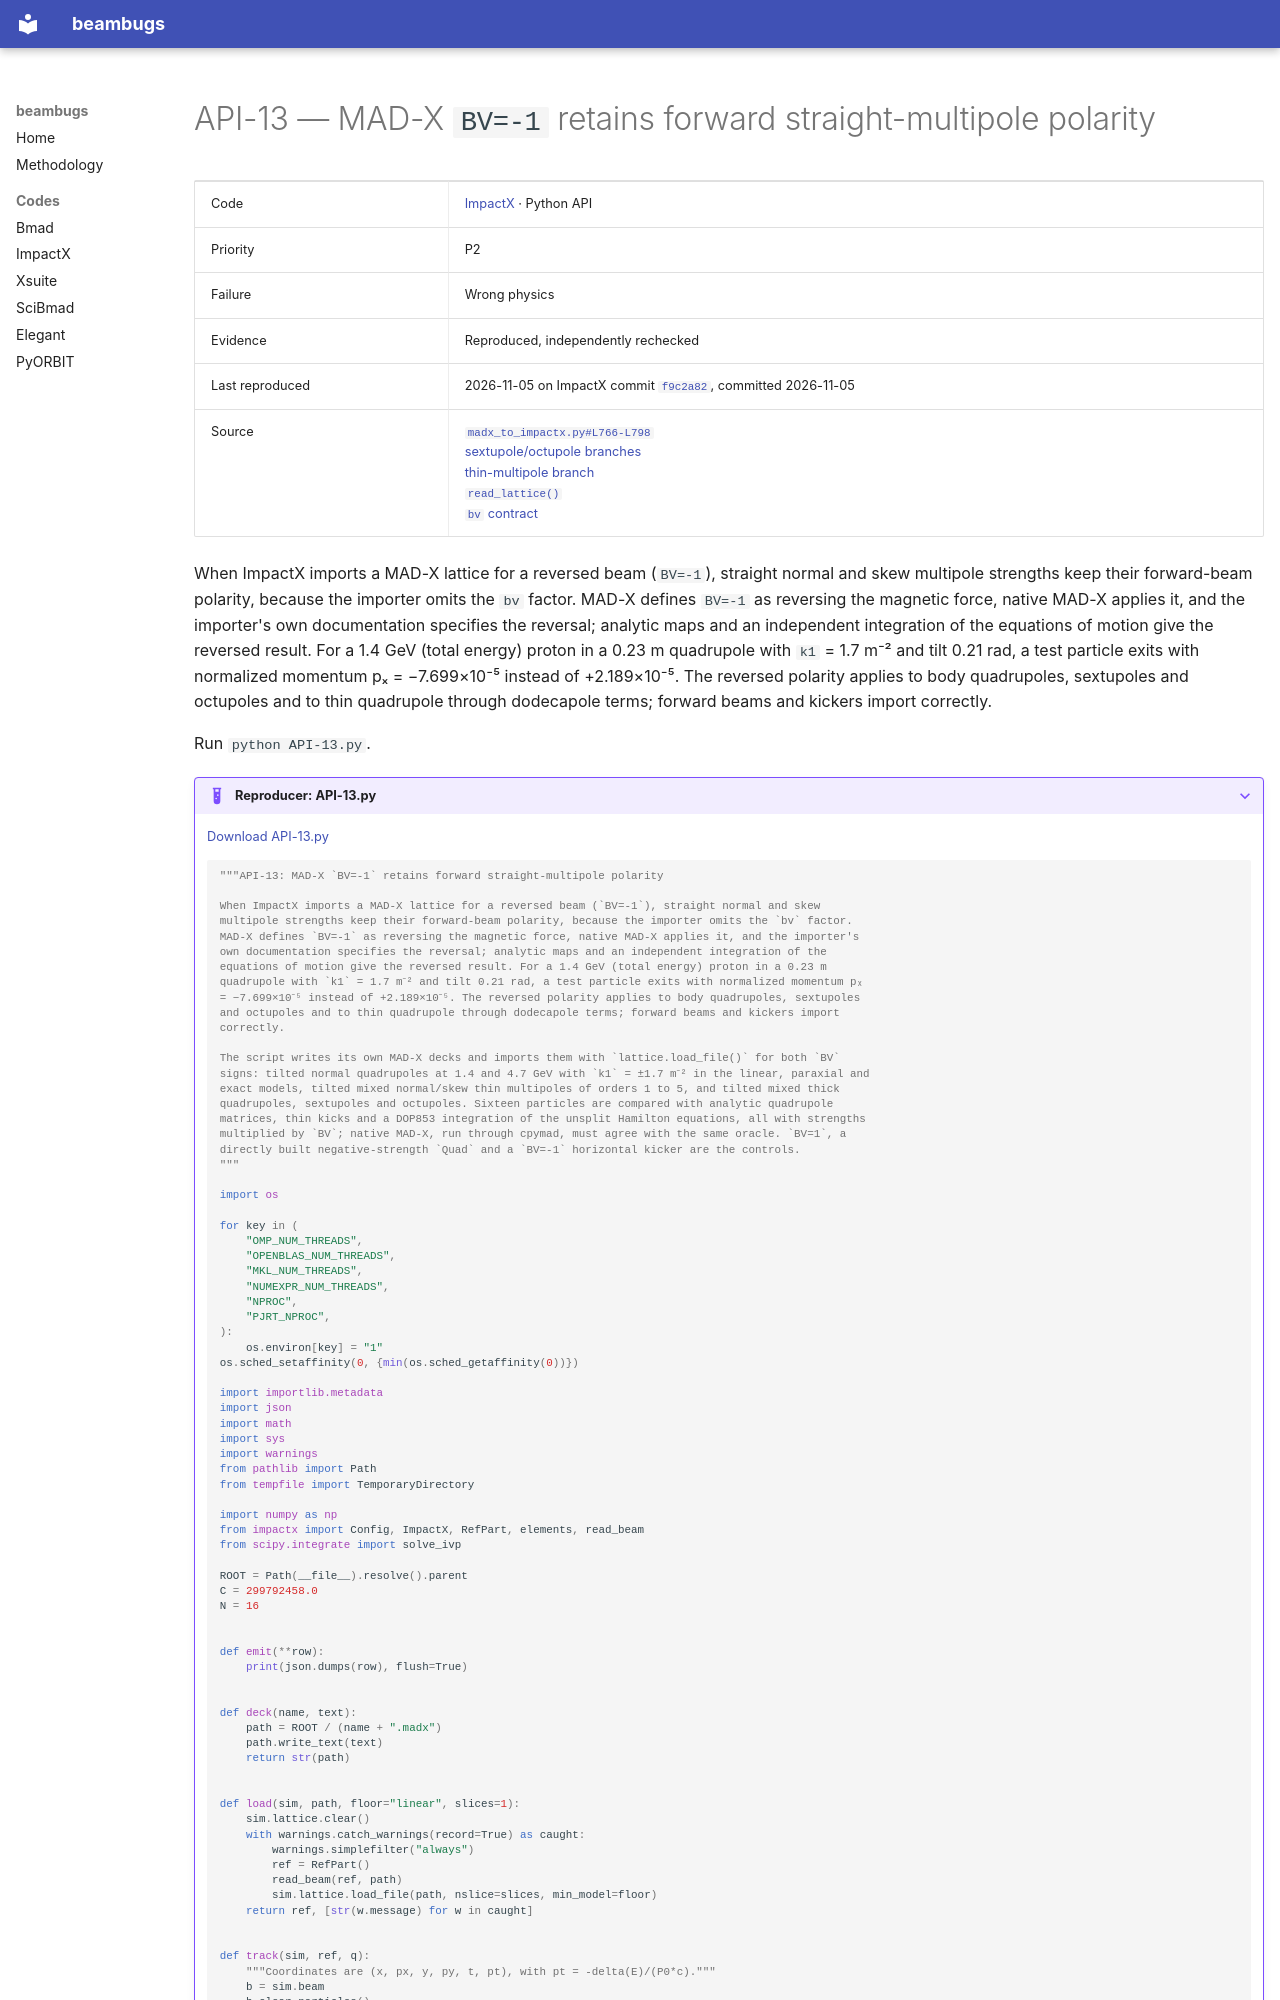

repository: nikitakuklev/beambugs · page: impactx/API-13/index.html · generator: mkdocs

---
title: "API-13: MAD-X BV=-1 retains forward straight-multipole polarity"
hide:
  - toc
---

# API-13 — MAD-X `BV=-1` retains forward straight-multipole polarity

| | |
|---|---|
| Code | [ImpactX](../index.md) · Python API |
| Priority | P2 |
| Failure | Wrong physics |
| Evidence | Reproduced, independently rechecked |
| Last reproduced | 2026-11-05 on ImpactX commit [`f9c2a82`](https://github.com/BLAST-ImpactX/impactx/commit/f9c2a82e24b7), committed 2026-11-05 |
| Source | [`madx_to_impactx.py#L766-L798`](https://github.com/BLAST-ImpactX/impactx/blob/b701a6e9d1f9e30cefb9a3e18e82ae7e02b9d943/src/python/impactx/madx_to_impactx.py#L766-L798)<br>[sextupole/octupole branches](https://github.com/BLAST-ImpactX/impactx/blob/b701a6e9d1f9e30cefb9a3e18e82ae7e02b9d943/src/python/impactx/madx_to_impactx.py#L1327-L1370)<br>[thin-multipole branch](https://github.com/BLAST-ImpactX/impactx/blob/b701a6e9d1f9e30cefb9a3e18e82ae7e02b9d943/src/python/impactx/madx_to_impactx.py#L1375-L1435)<br>[`read_lattice()`](https://github.com/BLAST-ImpactX/impactx/blob/b701a6e9d1f9e30cefb9a3e18e82ae7e02b9d943/src/python/impactx/madx_to_impactx.py#L1604-L1632)<br>[`bv` contract](https://github.com/BLAST-ImpactX/impactx/blob/b701a6e9d1f9e30cefb9a3e18e82ae7e02b9d943/src/python/impactx/madx_to_impactx.py#L80-L83) |

When ImpactX imports a MAD-X lattice for a reversed beam (`BV=-1`), straight normal and skew multipole strengths keep their forward-beam polarity, because the importer omits the `bv` factor. MAD-X defines `BV=-1` as reversing the magnetic force, native MAD-X applies it, and the importer's own documentation specifies the reversal; analytic maps and an independent integration of the equations of motion give the reversed result. For a 1.4 GeV (total energy) proton in a 0.23 m quadrupole with `k1` = 1.7 m⁻² and tilt 0.21 rad, a test particle exits with normalized momentum pₓ = −7.699×10⁻⁵ instead of +2.189×10⁻⁵. The reversed polarity applies to body quadrupoles, sextupoles and octupoles and to thin quadrupole through dodecapole terms; forward beams and kickers import correctly.

Run `python API-13.py`.

??? example "Reproducer: API-13.py"

    [Download API-13.py](API-13.py)

    ```python
    """API-13: MAD-X `BV=-1` retains forward straight-multipole polarity

    When ImpactX imports a MAD-X lattice for a reversed beam (`BV=-1`), straight normal and skew
    multipole strengths keep their forward-beam polarity, because the importer omits the `bv` factor.
    MAD-X defines `BV=-1` as reversing the magnetic force, native MAD-X applies it, and the importer's
    own documentation specifies the reversal; analytic maps and an independent integration of the
    equations of motion give the reversed result. For a 1.4 GeV (total energy) proton in a 0.23 m
    quadrupole with `k1` = 1.7 m⁻² and tilt 0.21 rad, a test particle exits with normalized momentum pₓ
    = −7.699×10⁻⁵ instead of +2.189×10⁻⁵. The reversed polarity applies to body quadrupoles, sextupoles
    and octupoles and to thin quadrupole through dodecapole terms; forward beams and kickers import
    correctly.

    The script writes its own MAD-X decks and imports them with `lattice.load_file()` for both `BV`
    signs: tilted normal quadrupoles at 1.4 and 4.7 GeV with `k1` = ±1.7 m⁻² in the linear, paraxial and
    exact models, tilted mixed normal/skew thin multipoles of orders 1 to 5, and tilted mixed thick
    quadrupoles, sextupoles and octupoles. Sixteen particles are compared with analytic quadrupole
    matrices, thin kicks and a DOP853 integration of the unsplit Hamilton equations, all with strengths
    multiplied by `BV`; native MAD-X, run through cpymad, must agree with the same oracle. `BV=1`, a
    directly built negative-strength `Quad` and a `BV=-1` horizontal kicker are the controls.
    """

    import os

    for key in (
        "OMP_NUM_THREADS",
        "OPENBLAS_NUM_THREADS",
        "MKL_NUM_THREADS",
        "NUMEXPR_NUM_THREADS",
        "NPROC",
        "PJRT_NPROC",
    ):
        os.environ[key] = "1"
    os.sched_setaffinity(0, {min(os.sched_getaffinity(0))})

    import importlib.metadata
    import json
    import math
    import sys
    import warnings
    from pathlib import Path
    from tempfile import TemporaryDirectory

    import numpy as np
    from impactx import Config, ImpactX, RefPart, elements, read_beam
    from scipy.integrate import solve_ivp

    ROOT = Path(__file__).resolve().parent
    C = 299792458.0
    N = 16


    def emit(**row):
        print(json.dumps(row), flush=True)


    def deck(name, text):
        path = ROOT / (name + ".madx")
        path.write_text(text)
        return str(path)


    def load(sim, path, floor="linear", slices=1):
        sim.lattice.clear()
        with warnings.catch_warnings(record=True) as caught:
            warnings.simplefilter("always")
            ref = RefPart()
            read_beam(ref, path)
            sim.lattice.load_file(path, nslice=slices, min_model=floor)
        return ref, [str(w.message) for w in caught]
